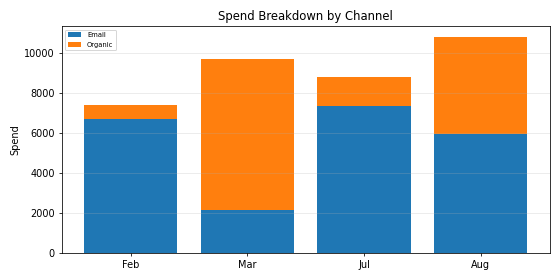

The data file committed next to this chart (first rows):
Period, Email, Organic, Total
Feb, 6698, 714.8, 7413
Mar, 2127, 7564, 9691
Jul, 7348, 1446, 8794
Aug, 5960, 4835, 10795
